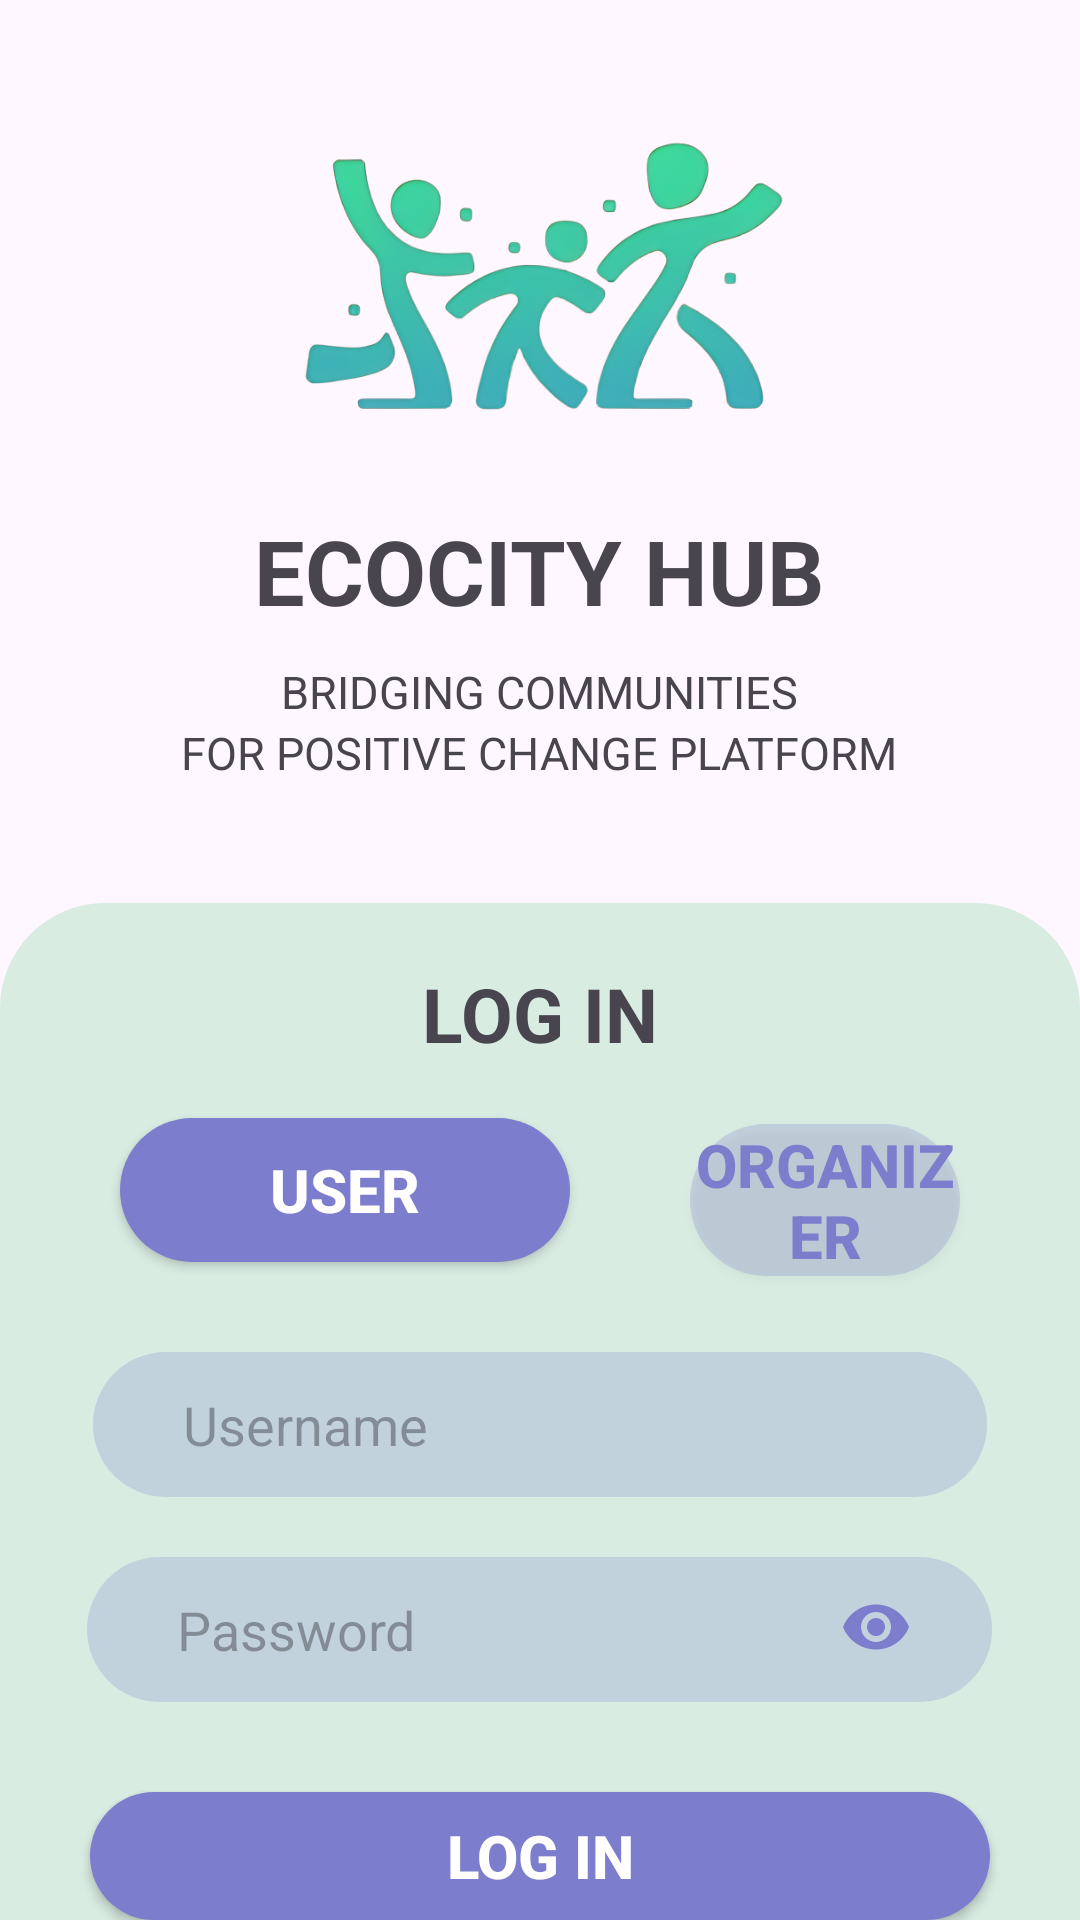

The Android layout XML behind this screen, and the referenced resources:
<!-- AndroidManifest.xml: application theme Theme.Ecocity -->
<!-- res/layout/activity_user_login.xml -->
<?xml version="1.0" encoding="utf-8"?>
<RelativeLayout xmlns:android="http://schemas.android.com/apk/res/android"
    xmlns:app="http://schemas.android.com/apk/res-auto"
    xmlns:tools="http://schemas.android.com/tools"
    android:layout_width="match_parent"
    android:layout_height="match_parent"
    tools:context=".User_login">




    <ImageView
        android:id="@+id/login_ImageTitle"
        android:layout_width="200dp"
        android:layout_height="120dp"
        android:layout_centerHorizontal="true"
        android:layout_marginTop="30dp"
        android:src="@drawable/ecocity_hub_removebg_preview" />


    <TextView
        android:id="@+id/login_text1"
        android:layout_width="wrap_content"
        android:layout_height="wrap_content"
        android:layout_below="@+id/login_ImageTitle"
        android:layout_centerHorizontal="true"
        android:layout_marginTop="20dp"
        android:text="ECOCITY HUB"
        android:textStyle="bold"
        android:textSize="30dp" />


    <TextView
        android:id="@+id/login_text2"
        android:layout_width="wrap_content"
        android:layout_height="wrap_content"
        android:layout_below="@+id/login_text1"
        android:layout_centerHorizontal="true"
        android:layout_marginTop="10dp"
        android:text="BRIDGING COMMUNITIES"
        android:textSize="15dp" />


    <TextView
        android:id="@+id/login_text3"
        android:layout_width="wrap_content"
        android:layout_height="wrap_content"
        android:layout_below="@+id/login_text2"
        android:layout_centerHorizontal="true"
        android:layout_marginTop="0dp"
        android:text="FOR POSITIVE CHANGE PLATFORM"
        android:textSize="15dp" />


    <RelativeLayout
        android:layout_width="match_parent"
        android:layout_height="500dp"
        android:layout_below="@+id/login_text3"
        android:layout_marginTop="40dp"
        android:background="@drawable/login_shape">


        <TextView
            android:id="@+id/log_in"
            android:layout_width="wrap_content"
            android:layout_height="wrap_content"
            android:layout_centerHorizontal="true"
            android:layout_marginTop="20dp"
            android:text="LOG IN"
            android:textSize="25dp"
            android:textStyle="bold" />


        <androidx.appcompat.widget.AppCompatButton
            android:id="@+id/user_button"
            android:layout_width="wrap_content"
            android:layout_height="wrap_content"
            android:layout_below="@+id/log_in"
            android:layout_marginLeft="40dp"
            android:layout_marginTop="18dp"
            android:width="150dp"
            android:background="@drawable/clicked_button_border"
            android:text="User"
            android:textColor="@color/white"
            android:textSize="20dp"
            android:textStyle="bold" />

        <androidx.appcompat.widget.AppCompatButton
            android:id="@+id/organizer"
            android:layout_width="wrap_content"
            android:layout_height="wrap_content"
            android:layout_below="@+id/log_in"
            android:layout_marginLeft="40dp"
            android:layout_marginTop="20dp"
            android:layout_marginRight="40dp"
            android:layout_toRightOf="@+id/user_button"
            android:width="150dp"
            android:background="@drawable/rounded_edited_text"
            android:text="Organizer"
            android:textColor="@color/btn_color"
            android:textSize="20dp"
            android:textStyle="bold" />


        <EditText
            android:id="@+id/editTextUsernameOrEmail"
            android:layout_width="298dp"
            android:layout_height="wrap_content"
            android:layout_below="@id/user_button"
            android:layout_centerHorizontal="true"
            android:layout_marginTop="30dp"
            android:background="@drawable/rounded_edited_text"
            android:hint="Username"
            android:paddingVertical="12dp"
            android:paddingLeft="30dp"
            android:paddingRight="50dp" />


        <EditText
            android:id="@+id/editTextPassword"
            android:layout_width="wrap_content"
            android:layout_height="wrap_content"
            android:layout_below="@+id/editTextUsernameOrEmail"
            android:layout_marginLeft="55dp"
            android:layout_marginTop="20dp"
            android:background="@drawable/rounded_edited_text"
            android:hint="Password"
            android:layout_centerHorizontal="true"
            android:paddingVertical="12dp"
            android:paddingLeft="30dp"
            android:paddingRight="192dp" />


        <ImageButton
            android:id="@+id/togglePasswordButton"
            android:layout_width="30dp"
            android:layout_height="30dp"
            android:layout_alignTop="@+id/editTextPassword"
            android:layout_alignBottom="@+id/editTextPassword"
            android:layout_alignParentEnd="true"
            android:layout_marginTop="8dp"
            android:layout_marginEnd="53dp"
            android:layout_marginRight="65dp"
            android:layout_marginBottom="10dp"
            android:background="?android:attr/selectableItemBackground"
            android:src="@drawable/baseline_visibility_24"
            android:onClick="togglePasswordVisibility"
            android:clickable="true"/>


        <androidx.appcompat.widget.AppCompatButton
            android:id="@+id/log_in_button"
            android:layout_width="wrap_content"
            android:layout_height="wrap_content"
            android:layout_below="@+id/editTextPassword"
            android:layout_centerHorizontal="true"
            android:layout_marginLeft="40dp"
            android:layout_marginTop="30dp"
            android:width="300dp"
            android:background="@drawable/clicked_button_border"
            android:text="Log in"
            android:textColor="@color/white"
            android:textSize="20dp"
            android:textStyle="bold" />


        <TextView
            android:id="@+id/forgot_password"
            android:layout_width="wrap_content"
            android:layout_height="wrap_content"
            android:layout_below="@+id/log_in_button"
            android:layout_centerHorizontal="true"
            android:layout_marginTop="15dp"
            android:text="Forgot Password?"
            android:textColor="@color/links_color"
            android:textSize="18dp" />


        <TextView
            android:id="@+id/dontHaveAcc"
            android:layout_width="wrap_content"
            android:layout_height="wrap_content"
            android:layout_below="@+id/forgot_password"
            android:layout_centerHorizontal="true"
            android:layout_marginTop="15dp"
            android:text="Don't have an account ?"
            android:textSize="15dp"
            android:textStyle="bold" />


        <TextView
            android:id="@+id/createAcc"
            android:layout_width="wrap_content"
            android:layout_height="wrap_content"
            android:layout_below="@+id/dontHaveAcc"
            android:layout_centerHorizontal="true"
            android:layout_marginTop="10dp"
            android:text="Create An Account"
            android:textSize="15dp"
            android:textColor="@color/links_color" />


    </RelativeLayout>

</RelativeLayout>
<!-- resources referenced by this layout -->
<resources>
  <color name="btn_color">#7C7DCC</color>
  <color name="links_color">#0000EE</color>
  <color name="white">#FFFFFFFF</color>
  <!-- drawable baseline_visibility_24 (drawable) -->
  <vector android:height="24dp" android:tint="#7C7DCC"
      android:viewportHeight="24" android:viewportWidth="24"
      android:width="24dp" xmlns:android="http://schemas.android.com/apk/res/android">
      <path android:fillColor="@android:color/white" android:pathData="M12,4.5C7,4.5 2.73,7.61 1,12c1.73,4.39 6,7.5 11,7.5s9.27,-3.11 11,-7.5c-1.73,-4.39 -6,-7.5 -11,-7.5zM12,17c-2.76,0 -5,-2.24 -5,-5s2.24,-5 5,-5 5,2.24 5,5 -2.24,5 -5,5zM12,9c-1.66,0 -3,1.34 -3,3s1.34,3 3,3 3,-1.34 3,-3 -1.34,-3 -3,-3z"/>
  </vector>
  <!-- drawable clicked_button_border (drawable) -->
  <?xml version="1.0" encoding="utf-8"?>
  <shape xmlns:android="http://schemas.android.com/apk/res/android"
      android:shape="rectangle">
  
      <corners android:bottomLeftRadius="35dp"
          android:topLeftRadius="35dp"
          android:bottomRightRadius="35dp"
          android:topRightRadius="35dp" />
  
      <solid  android:color="@color/purple" />
  
  
  </shape>
  <!-- drawable ecocity_hub_removebg_preview: png bitmap (drawable, 140837 bytes) -->
  <!-- drawable login_shape (drawable) -->
  <?xml version="1.0" encoding="utf-8"?>
  <shape xmlns:android="http://schemas.android.com/apk/res/android"
      android:shape="rectangle">
  
  
      <solid android:color="@color/login_background"/>
      <corners android:topLeftRadius="35dp"
          android:topRightRadius="35dp"/>
  
  
  </shape>
  <!-- drawable rounded_edited_text (drawable) -->
  <shape xmlns:android="http://schemas.android.com/apk/res/android">
      <solid android:color="#3C7C7DCC" /> 
      <corners android:radius="30dp" /> 
  </shape>
  <style name="Theme.Ecocity" parent="Base.Theme.Ecocity" />
  <color name="purple">#7C7DCC</color>
  <color name="login_background">#D8ECE2</color>
  <style name="Base.Theme.Ecocity" parent="Theme.Material3.DayNight.NoActionBar">
          
          
      </style>
</resources>
